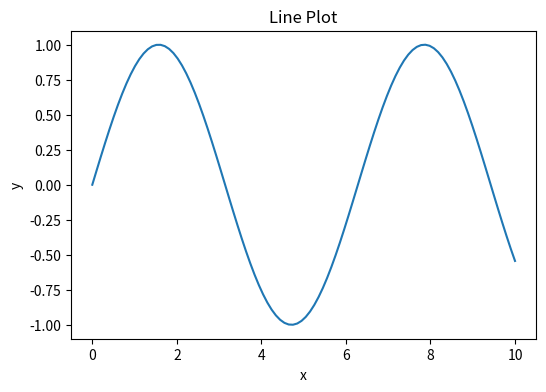
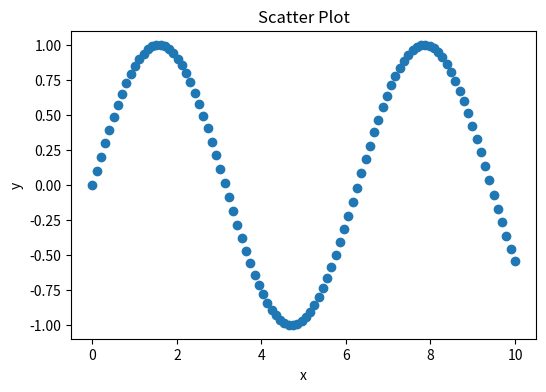
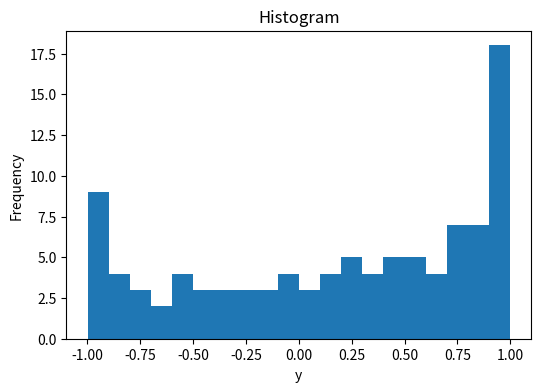
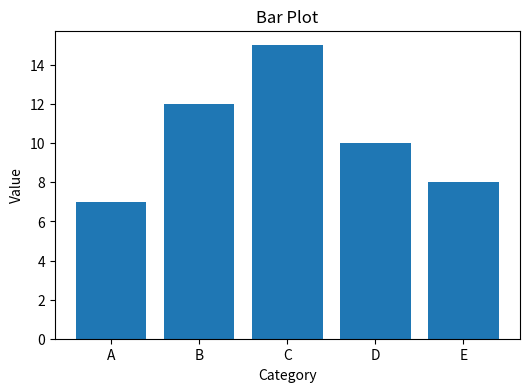
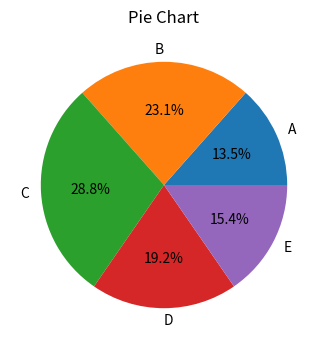

The matplotlib source for these figures, in order:
import matplotlib.pyplot as plt
import numpy as np

# Create some data.
x = np.linspace(0, 10, 100)
y = np.sin(x)

# Line plot.
plt.figure(figsize=(6, 4))
plt.plot(x, y)
plt.title('Line Plot')
plt.xlabel('x')
plt.ylabel('y')
plt.show()

# Scatter plot.
plt.figure(figsize=(6, 4))
plt.scatter(x, y)
plt.title('Scatter Plot')
plt.xlabel('x')
plt.ylabel('y')
plt.show()

# Histogram.
plt.figure(figsize=(6, 4))
plt.hist(y, bins=20)
plt.title('Histogram')
plt.xlabel('y')
plt.ylabel('Frequency')
plt.show()

# Bar plot.
categories = ['A', 'B', 'C', 'D', 'E']
values = [7, 12, 15, 10, 8]
plt.figure(figsize=(6, 4))
plt.bar(categories, values)
plt.title('Bar Plot')
plt.xlabel('Category')
plt.ylabel('Value')
plt.show()

# Pie chart.
plt.figure(figsize=(6, 4))
plt.pie(values, labels=categories, autopct='%1.1f%%')
plt.title('Pie Chart')
plt.show()